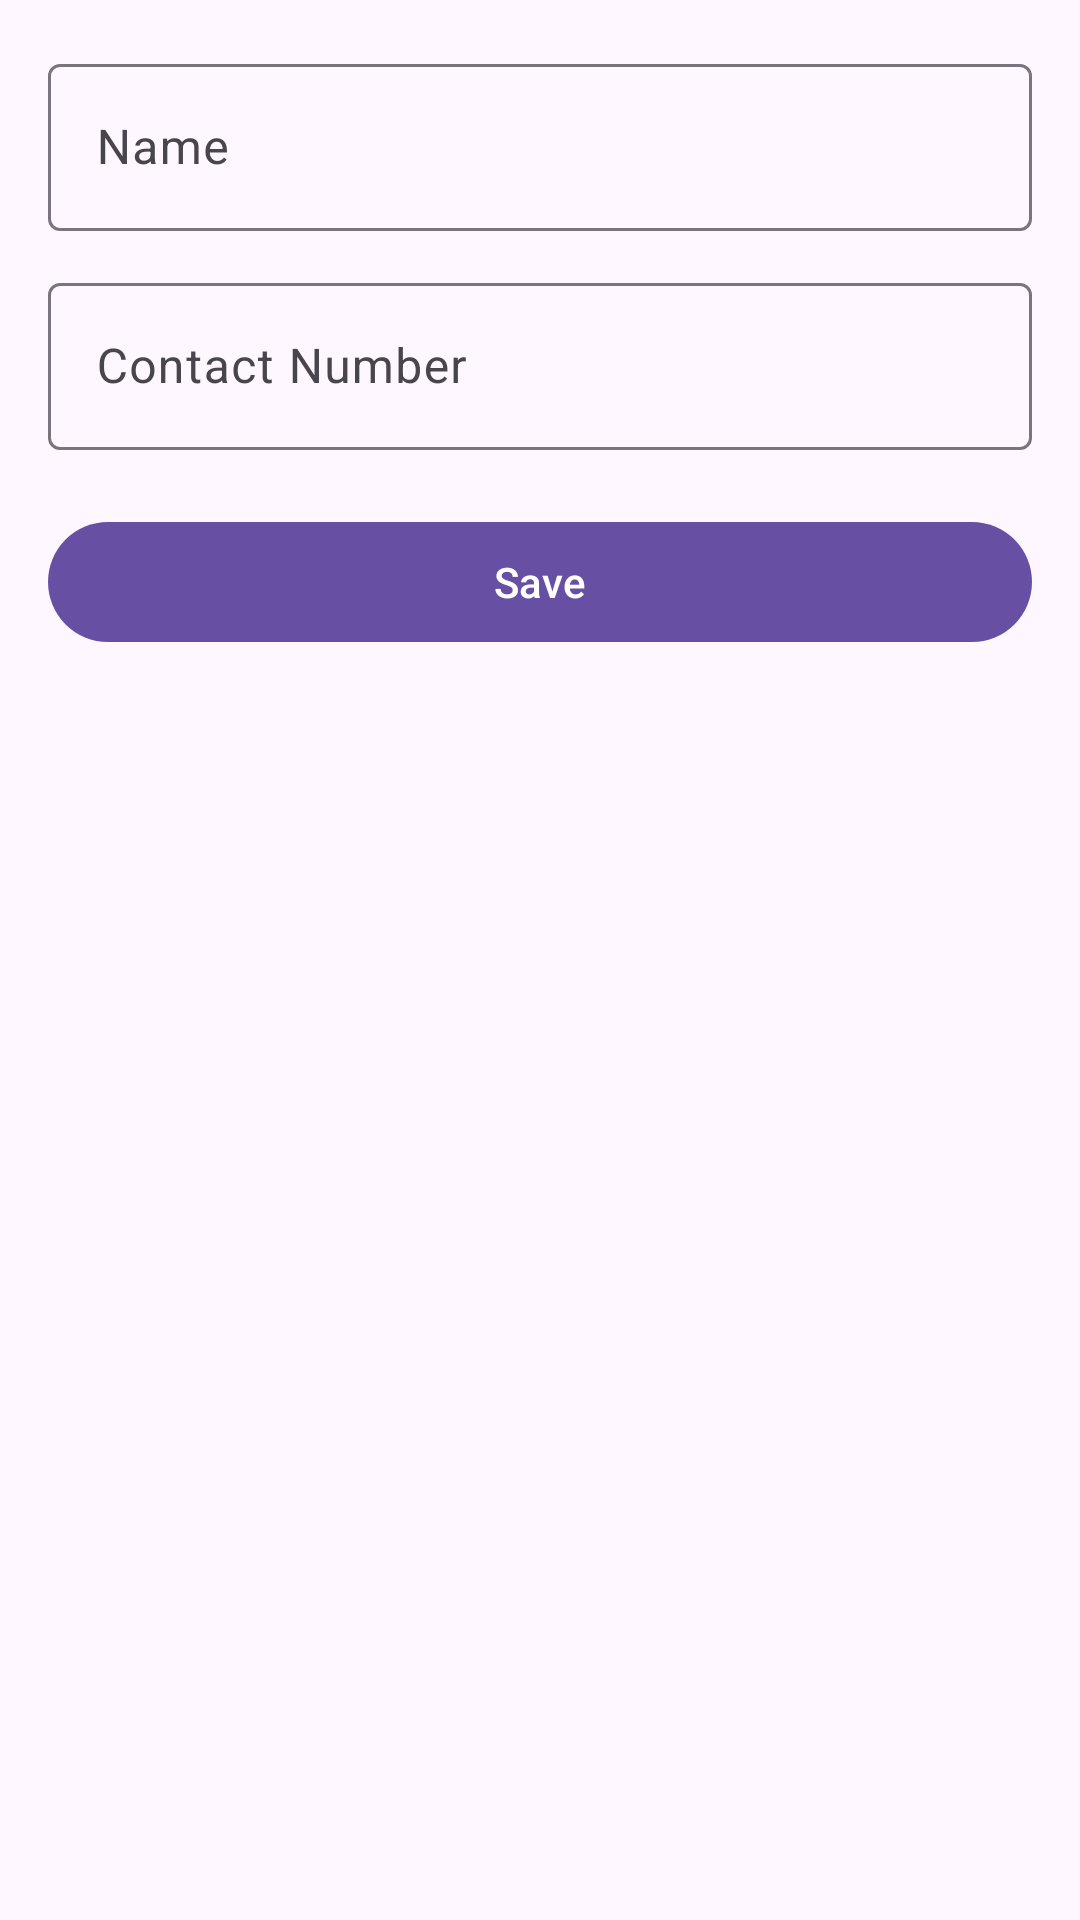

Android layout source for this screen:
<!-- AndroidManifest.xml: application theme Theme.ContactNotesApp2 -->
<!-- res/layout/fragment_add_contact.xml -->
<?xml version="1.0" encoding="utf-8"?>
<LinearLayout
    xmlns:android="http://schemas.android.com/apk/res/android"
    android:orientation="vertical"
    android:padding="16dp"
    android:layout_width="match_parent"
    android:layout_height="match_parent">

    <com.google.android.material.textfield.TextInputLayout
        android:layout_width="match_parent"
        android:layout_height="wrap_content"
        android:hint="Name">

        <com.google.android.material.textfield.TextInputEditText
            android:id="@+id/nameInput"
            android:layout_width="match_parent"
            android:layout_height="wrap_content"
            android:inputType="textPersonName"/>
    </com.google.android.material.textfield.TextInputLayout>

    <com.google.android.material.textfield.TextInputLayout
        android:layout_width="match_parent"
        android:layout_height="wrap_content"
        android:hint="Contact Number"
        android:layout_marginTop="12dp">

        <com.google.android.material.textfield.TextInputEditText
            android:id="@+id/contactInput"
            android:layout_width="match_parent"
            android:layout_height="wrap_content"
            android:inputType="phone"/>
    </com.google.android.material.textfield.TextInputLayout>

    <com.google.android.material.button.MaterialButton
        android:id="@+id/saveBtn"
        android:layout_width="match_parent"
        android:layout_height="wrap_content"
        android:text="Save"
        android:layout_marginTop="20dp"/>
</LinearLayout>
<!-- resources referenced by this layout -->
<resources>
  <style name="Theme.ContactNotesApp2" parent="Base.Theme.ContactNotesApp2" />
  <style name="Base.Theme.ContactNotesApp2" parent="Theme.Material3.DayNight.NoActionBar">
          
          
      </style>
</resources>
